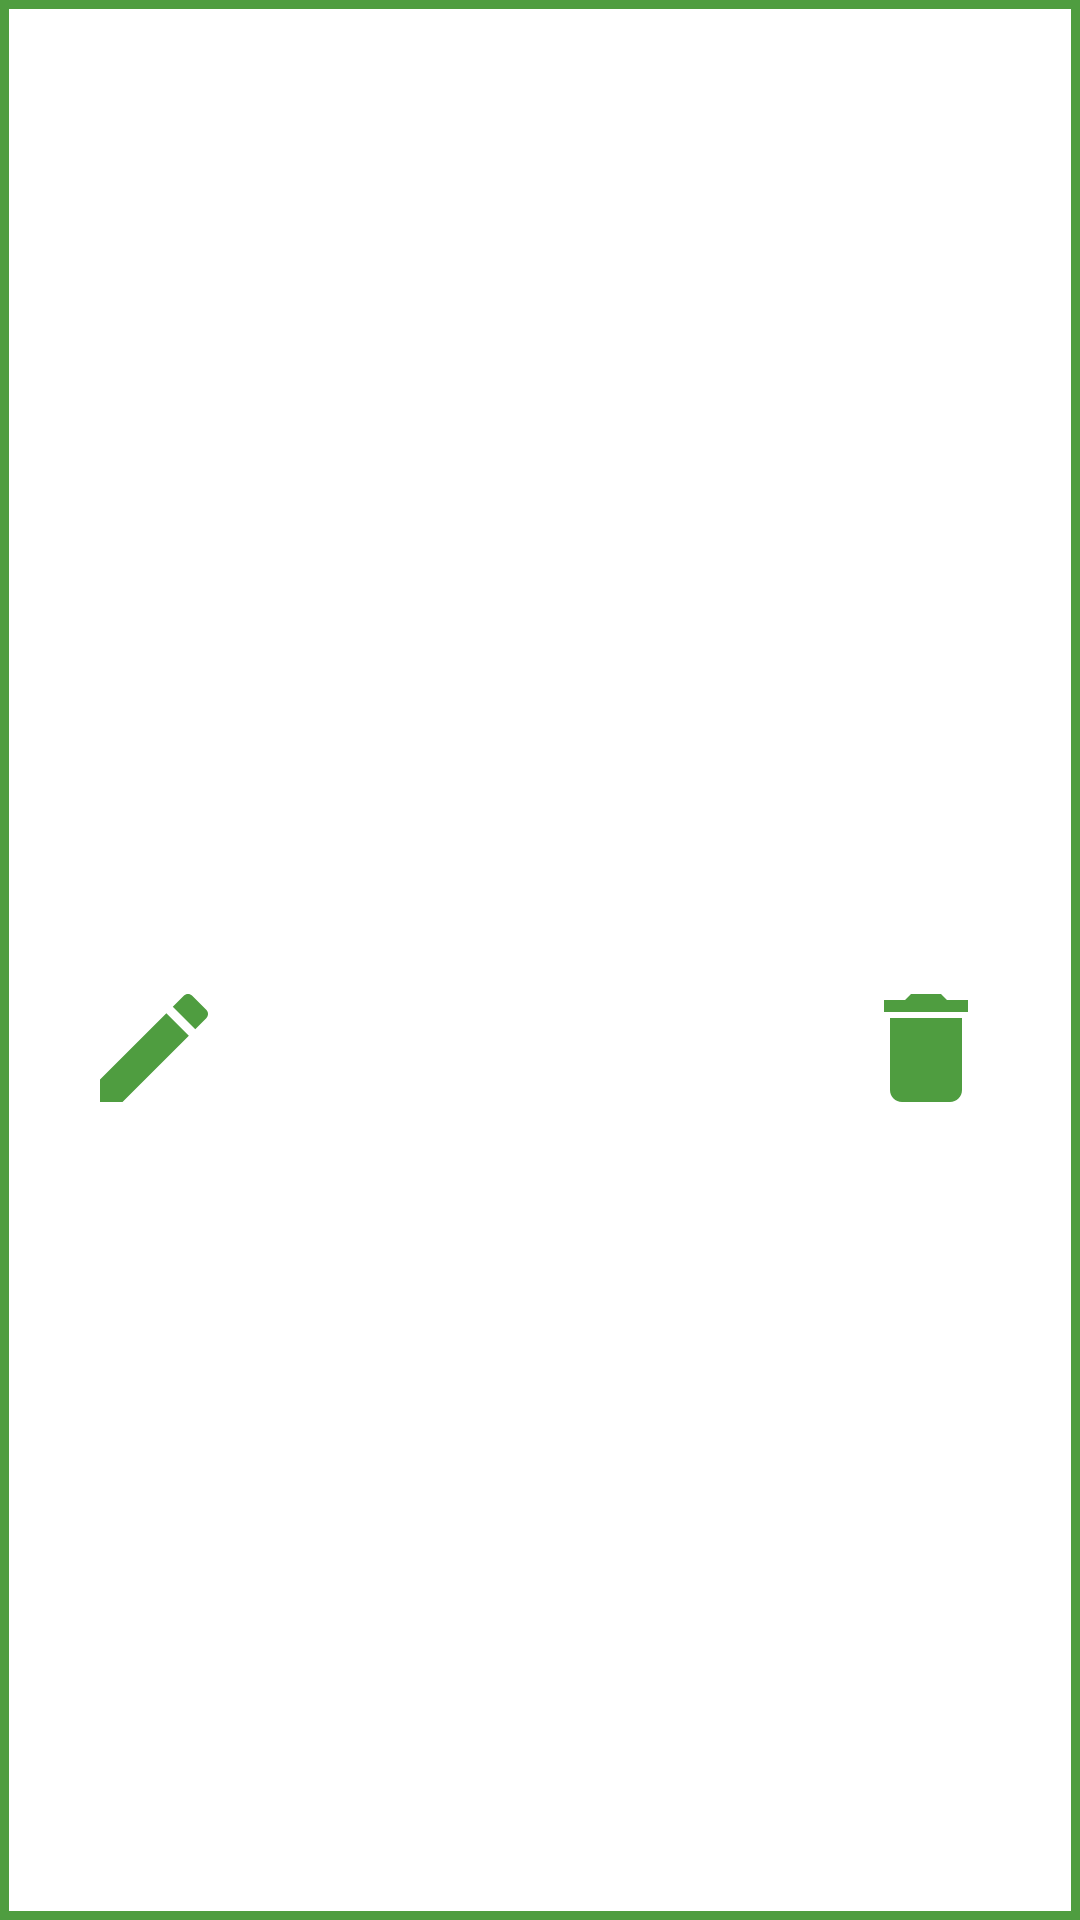

Here is an Android app screen rendered from its layout file. Give the layout XML and the strings, colors and styles it references.
<!-- AndroidManifest.xml: application theme Theme.SmartCity -->
<!-- res/layout/recyclerview_item.xml -->
<?xml version="1.0" encoding="utf-8"?>
<androidx.constraintlayout.widget.ConstraintLayout xmlns:android="http://schemas.android.com/apk/res/android"
    xmlns:app="http://schemas.android.com/apk/res-auto"
    xmlns:tools="http://schemas.android.com/tools"
    android:id="@+id/linearLayout"
    android:layout_width="match_parent"
    android:layout_height="wrap_content"
    android:background="@drawable/border"
    android:layout_marginBottom="15dp">


    <TextView
        android:id="@+id/titulo"
        style="@style/word_title"
        android:layout_width="wrap_content"
        android:layout_height="wrap_content"
        android:background="@color/transparent"
        app:layout_constraintBottom_toTopOf="@+id/descricao"
        android:textStyle="bold"
        app:layout_constraintEnd_toEndOf="parent"
        app:layout_constraintStart_toStartOf="parent"
        app:layout_constraintTop_toTopOf="parent"
        app:layout_constraintVertical_chainStyle="spread_inside" />

    <TextView
        android:id="@+id/descricao"
        style="@style/word_title"
        android:layout_width="wrap_content"
        android:layout_height="wrap_content"
        android:layout_marginTop="8dp"
        android:background="@color/transparent"
        app:layout_constraintEnd_toEndOf="parent"
        app:layout_constraintStart_toStartOf="parent"
        app:layout_constraintTop_toBottomOf="@+id/titulo"
        />

    <ImageButton
        android:id="@+id/apagar"
        android:layout_width="wrap_content"
        android:layout_height="wrap_content"
        android:layout_marginBottom="8dp"
        android:background="@drawable/ic_baseline_delete_242"
        app:layout_constraintBottom_toBottomOf="parent"
        app:layout_constraintEnd_toEndOf="parent"
        app:layout_constraintStart_toEndOf="@+id/editar"
        app:layout_constraintTop_toBottomOf="@+id/descricao" />

    <ImageButton
        android:id="@+id/editar"
        android:layout_width="wrap_content"
        android:layout_height="wrap_content"
        android:layout_marginEnd="182dp"
        android:layout_marginRight="182dp"
        android:layout_marginBottom="8dp"
        android:background="@drawable/ic_baseline_edit_24"
        app:layout_constraintBottom_toBottomOf="parent"
        app:layout_constraintEnd_toStartOf="@+id/apagar"
        app:layout_constraintStart_toStartOf="parent"
        app:layout_constraintTop_toBottomOf="@+id/descricao" />
</androidx.constraintlayout.widget.ConstraintLayout>
<!-- resources referenced by this layout -->
<resources>
  <color name="transparent">#00FF0088</color>
  <!-- drawable border (drawable) -->
  <?xml version="1.0" encoding="utf-8"?>
  <shape xmlns:android="http://schemas.android.com/apk/res/android"
  android:shape="rectangle">
  <stroke android:width="3dp" android:color="@color/verde"/>
  
  </shape>
  <!-- drawable ic_baseline_delete_242 (drawable) -->
  <vector android:height="48dp" android:tint="#4F9D40"
      android:viewportHeight="24" android:viewportWidth="24"
      android:width="48dp" xmlns:android="http://schemas.android.com/apk/res/android">
      <path android:fillColor="@android:color/white" android:pathData="M6,19c0,1.1 0.9,2 2,2h8c1.1,0 2,-0.9 2,-2V7H6v12zM19,4h-3.5l-1,-1h-5l-1,1H5v2h14V4z"/>
  </vector>
  <!-- drawable ic_baseline_edit_24 (drawable) -->
  <vector android:height="48dp" android:tint="#4F9D40"
      android:viewportHeight="24" android:viewportWidth="24"
      android:width="48dp" xmlns:android="http://schemas.android.com/apk/res/android">
      <path android:fillColor="@android:color/white" android:pathData="M3,17.25V21h3.75L17.81,9.94l-3.75,-3.75L3,17.25zM20.71,7.04c0.39,-0.39 0.39,-1.02 0,-1.41l-2.34,-2.34c-0.39,-0.39 -1.02,-0.39 -1.41,0l-1.83,1.83 3.75,3.75 1.83,-1.83z"/>
  </vector>
  <style name="word_title">
          <item name="android:layout_marginBottom">8dp</item>
          <item name="android:paddingLeft">8dp</item>
          <item name="android:background">@android:color/holo_orange_light</item>
          <item name="android:textAppearance">@android:style/TextAppearance.Large</item>
      </style>
  <style name="Theme.SmartCity" parent="Theme.MaterialComponents.DayNight.DarkActionBar">
          
          <item name="colorPrimary">@color/verde</item>
          <item name="colorPrimaryVariant">@color/purple_700</item>
          <item name="colorOnPrimary">@color/white</item>
          
          <item name="colorSecondary">@color/teal_200</item>
          <item name="colorSecondaryVariant">@color/teal_700</item>
          <item name="colorOnSecondary">@color/black</item>
          
          <item name="android:statusBarColor" tools:targetApi="l">?attr/colorPrimaryVariant</item>
          
      </style>
  <color name="verde">#4f9d40</color>
  <color name="purple_700">#FF3700B3</color>
  <color name="white">#FFFFFFFF</color>
  <color name="teal_200">#323131</color>
  <color name="teal_700">#FF018786</color>
  <color name="black">#FF000000</color>
</resources>
